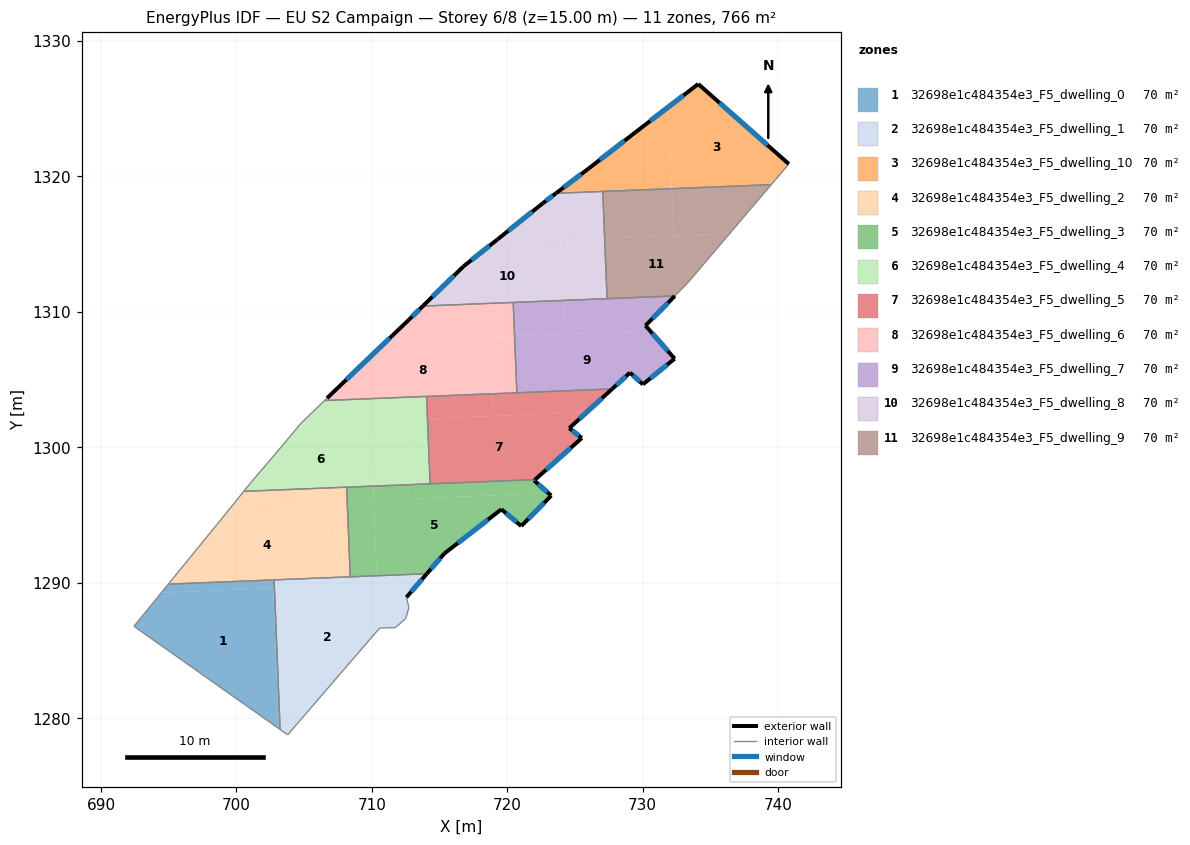
=== STOREY PLAN SPEC (per zone: floor XY polygon, exterior-wall plan segments, windows/doors) ===
zone 1: 32698e1c484354e3_F5_dwelling_0  (69.7 m²)
  floor: (702.72, 1289.59) (703.14, 1279.21) (692.43, 1286.77) (694.46, 1289.25)
  floor: (702.78, 1290.20) (702.81, 1289.59) (694.46, 1289.25) (694.97, 1289.88)
  floor: (702.81, 1289.59) (703.23, 1279.15) (703.14, 1279.21) (702.72, 1289.59)
  interior walls: 4
zone 2: 32698e1c484354e3_F5_dwelling_1  (69.7 m²)
  floor: (713.51, 1290.02) (712.56, 1288.91) (712.74, 1288.15) (712.50, 1287.33) (711.73, 1286.68) (710.58, 1286.64) (703.79, 1278.76) (703.23, 1279.15) (702.81, 1289.59)
  floor: (714.06, 1290.65) (713.51, 1290.02) (710.39, 1289.89) (710.37, 1290.50)
  floor: (707.47, 1290.39) (707.50, 1289.78) (702.81, 1289.59) (702.78, 1290.20)
  floor: (710.37, 1290.50) (710.39, 1289.89) (707.50, 1289.78) (707.47, 1290.39)
  exterior wall: (712.56, 1288.91) – (714.06, 1290.65)  [2.3 m]
    window: (712.91, 1289.32) – (713.71, 1290.24)  [1.9 m²]
  interior walls: 9
zone 3: 32698e1c484354e3_F5_dwelling_10  (69.7 m²)
  floor: (731.91, 1325.12) (732.15, 1319.09) (723.59, 1318.74) (726.03, 1320.59) (729.47, 1323.25)
  floor: (740.79, 1320.91) (739.50, 1319.38) (732.15, 1319.09) (731.91, 1325.12) (734.11, 1326.82)
  exterior wall: (740.79, 1320.91) – (734.11, 1326.82)  [8.9 m]
    window: (739.22, 1322.30) – (735.68, 1325.43)  [7.5 m²]
  exterior wall: (726.03, 1320.59) – (723.59, 1318.74)  [3.1 m]
    window: (725.46, 1320.16) – (724.17, 1319.18)  [2.6 m²]
  exterior wall: (729.47, 1323.25) – (726.03, 1320.59)  [4.3 m]
    window: (728.66, 1322.63) – (726.84, 1321.22)  [3.7 m²]
  exterior wall: (734.11, 1326.82) – (729.47, 1323.25)  [5.9 m]
    window: (733.02, 1325.98) – (730.56, 1324.09)  [4.9 m²]
  interior walls: 3
zone 4: 32698e1c484354e3_F5_dwelling_2  (69.7 m²)
  floor: (707.25, 1295.97) (707.47, 1290.39) (694.97, 1289.88) (698.53, 1294.25) (699.68, 1295.67)
  floor: (708.14, 1297.04) (708.41, 1290.42) (707.47, 1290.39) (707.25, 1295.97) (699.68, 1295.67) (700.55, 1296.74)
  interior walls: 6
zone 5: 32698e1c484354e3_F5_dwelling_3  (69.7 m²)
  floor: (723.04, 1296.60) (723.25, 1296.42) (721.04, 1294.17) (719.57, 1295.41) (715.36, 1292.15) (714.06, 1290.65) (710.37, 1290.50) (710.10, 1297.12) (713.17, 1297.24) (713.21, 1296.21)
  floor: (722.06, 1297.60) (721.99, 1297.54) (723.04, 1296.60) (713.21, 1296.21) (713.17, 1297.24)
  floor: (710.10, 1297.12) (710.37, 1290.50) (708.41, 1290.42) (708.14, 1297.04)
  exterior wall: (721.99, 1297.54) – (722.06, 1297.60)  [0.1 m]
    window: (722.01, 1297.55) – (722.04, 1297.59)  [0.1 m²]
  exterior wall: (723.25, 1296.42) – (721.99, 1297.54)  [1.7 m]
    window: (722.95, 1296.68) – (722.28, 1297.28)  [1.4 m²]
  exterior wall: (721.04, 1294.17) – (723.25, 1296.42)  [3.2 m]
    window: (721.56, 1294.70) – (722.73, 1295.89)  [2.7 m²]
  exterior wall: (719.57, 1295.41) – (721.04, 1294.17)  [1.9 m]
    window: (719.91, 1295.12) – (720.69, 1294.46)  [1.6 m²]
  exterior wall: (715.36, 1292.15) – (719.57, 1295.41)  [5.3 m]
    window: (716.35, 1292.91) – (718.58, 1294.64)  [4.5 m²]
  exterior wall: (714.06, 1290.65) – (715.36, 1292.15)  [2.0 m]
    window: (714.37, 1291.00) – (715.05, 1291.79)  [1.7 m²]
  interior walls: 4
zone 6: 32698e1c484354e3_F5_dwelling_4  (69.7 m²)
  floor: (709.91, 1301.93) (710.10, 1297.12) (700.55, 1296.74) (701.10, 1297.43) (703.41, 1300.13) (704.72, 1301.71) (704.73, 1301.73)
  floor: (712.98, 1302.06) (713.17, 1297.25) (710.10, 1297.12) (709.91, 1301.93)
  floor: (714.05, 1303.75) (714.11, 1302.10) (704.73, 1301.73) (706.51, 1303.44)
  floor: (714.11, 1302.10) (714.30, 1297.29) (713.17, 1297.25) (712.98, 1302.06)
  interior walls: 8
zone 7: 32698e1c484354e3_F5_dwelling_5  (69.7 m²)
  floor: (725.87, 1302.58) (724.58, 1301.40) (725.51, 1300.68) (722.06, 1297.60) (714.30, 1297.29) (714.11, 1302.10)
  floor: (727.75, 1304.30) (725.87, 1302.58) (718.95, 1302.30) (718.88, 1303.94)
  floor: (718.88, 1303.94) (718.95, 1302.30) (714.11, 1302.10) (714.05, 1303.75)
  exterior wall: (724.58, 1301.40) – (727.75, 1304.30)  [4.3 m]
    window: (725.32, 1302.08) – (727.00, 1303.62)  [3.6 m²]
  exterior wall: (725.51, 1300.68) – (724.58, 1301.40)  [1.2 m]
    window: (725.29, 1300.85) – (724.80, 1301.23)  [1.0 m²]
  exterior wall: (722.06, 1297.60) – (725.51, 1300.68)  [4.6 m]
    window: (722.87, 1298.32) – (724.70, 1299.95)  [3.9 m²]
  interior walls: 4
zone 8: 32698e1c484354e3_F5_dwelling_6  (69.7 m²)
  floor: (718.72, 1308.13) (718.88, 1303.94) (706.51, 1303.44) (706.69, 1303.62) (711.09, 1307.83)
  floor: (720.44, 1310.69) (720.54, 1308.21) (711.09, 1307.83) (712.74, 1309.41) (713.77, 1310.42)
  floor: (720.54, 1308.21) (720.71, 1304.01) (718.88, 1303.94) (718.72, 1308.13)
  exterior wall: (712.74, 1309.41) – (706.69, 1303.62)  [8.4 m]
    window: (711.32, 1308.05) – (708.11, 1304.98)  [7.1 m²]
  exterior wall: (713.77, 1310.42) – (712.74, 1309.41)  [1.4 m]
    window: (713.53, 1310.18) – (712.99, 1309.65)  [1.2 m²]
  interior walls: 5
zone 9: 32698e1c484354e3_F5_dwelling_7  (69.7 m²)
  floor: (730.53, 1308.61) (732.36, 1306.53) (730.02, 1304.63) (729.07, 1305.50) (727.75, 1304.30) (720.71, 1304.01) (720.54, 1308.21)
  floor: (732.38, 1311.17) (730.21, 1308.98) (730.53, 1308.61) (724.21, 1308.36) (724.12, 1310.83)
  floor: (724.12, 1310.83) (724.21, 1308.36) (720.54, 1308.21) (720.44, 1310.69)
  exterior wall: (732.36, 1306.53) – (730.21, 1308.98)  [3.3 m]
    window: (731.86, 1307.11) – (730.72, 1308.40)  [2.7 m²]
  exterior wall: (730.02, 1304.63) – (732.36, 1306.53)  [3.0 m]
    window: (730.57, 1305.08) – (731.81, 1306.09)  [2.5 m²]
  exterior wall: (729.07, 1305.50) – (730.02, 1304.63)  [1.3 m]
    window: (729.29, 1305.30) – (729.80, 1304.84)  [1.1 m²]
  exterior wall: (727.75, 1304.30) – (729.07, 1305.50)  [1.8 m]
    window: (728.06, 1304.58) – (728.76, 1305.22)  [1.5 m²]
  exterior wall: (730.21, 1308.98) – (732.38, 1311.17)  [3.1 m]
    window: (730.72, 1309.49) – (731.87, 1310.65)  [2.6 m²]
  interior walls: 4
zone 10: 32698e1c484354e3_F5_dwelling_8  (69.7 m²)
  floor: (723.94, 1315.28) (724.12, 1310.83) (713.77, 1310.42) (716.77, 1313.35) (718.96, 1315.08)
  floor: (727.06, 1318.88) (727.19, 1315.41) (718.96, 1315.08) (719.28, 1315.34) (722.64, 1318.02) (723.59, 1318.74)
  floor: (727.19, 1315.41) (727.37, 1310.96) (724.12, 1310.83) (723.94, 1315.28)
  exterior wall: (716.77, 1313.35) – (713.77, 1310.42)  [4.2 m]
    window: (716.07, 1312.66) – (714.48, 1311.11)  [3.5 m²]
  exterior wall: (719.28, 1315.34) – (716.77, 1313.35)  [3.2 m]
    window: (718.69, 1314.88) – (717.36, 1313.82)  [2.7 m²]
  exterior wall: (722.64, 1318.02) – (719.28, 1315.34)  [4.3 m]
    window: (721.85, 1317.39) – (720.07, 1315.97)  [3.6 m²]
  exterior wall: (723.59, 1318.74) – (722.64, 1318.02)  [1.2 m]
    window: (723.37, 1318.57) – (722.86, 1318.19)  [1.0 m²]
  interior walls: 4
zone 11: 32698e1c484354e3_F5_dwelling_9  (69.7 m²)
  floor: (739.50, 1319.38) (736.44, 1315.79) (732.29, 1315.62) (732.15, 1319.09)
  floor: (736.44, 1315.79) (733.32, 1312.11) (732.38, 1311.17) (727.37, 1310.96) (727.19, 1315.41)
  floor: (732.15, 1319.09) (732.29, 1315.62) (727.19, 1315.41) (727.06, 1318.88)
  interior walls: 5

=== DERIVED (storey summary) ===
Building: EU S2 Campaign
Storey: 6 of 8  (floor level z = 15.00 m)
Storey gross floor area: 766.4 m²
Zones on this storey: 11
  - 32698e1c484354e3_F5_dwelling_0: floor 69.7 m²
  - 32698e1c484354e3_F5_dwelling_1: floor 69.7 m²; exterior wall 2.3 m (6.9 m²); 1 window(s) 1.9 m²; WWR 28.1%
  - 32698e1c484354e3_F5_dwelling_10: floor 69.7 m²; exterior wall 22.2 m (66.5 m²); 4 window(s) 18.7 m²; WWR 28.1%
  - 32698e1c484354e3_F5_dwelling_2: floor 69.7 m²
  - 32698e1c484354e3_F5_dwelling_3: floor 69.7 m²; exterior wall 14.2 m (42.5 m²); 6 window(s) 11.9 m²; WWR 28.1%
  - 32698e1c484354e3_F5_dwelling_4: floor 69.7 m²
  - 32698e1c484354e3_F5_dwelling_5: floor 69.7 m²; exterior wall 10.1 m (30.3 m²); 3 window(s) 8.5 m²; WWR 28.1%
  - 32698e1c484354e3_F5_dwelling_6: floor 69.7 m²; exterior wall 9.8 m (29.5 m²); 2 window(s) 8.3 m²; WWR 28.1%
  - 32698e1c484354e3_F5_dwelling_7: floor 69.7 m²; exterior wall 12.4 m (37.3 m²); 5 window(s) 10.5 m²; WWR 28.1%
  - 32698e1c484354e3_F5_dwelling_8: floor 69.7 m²; exterior wall 12.9 m (38.7 m²); 4 window(s) 10.9 m²; WWR 28.1%
  - 32698e1c484354e3_F5_dwelling_9: floor 69.7 m²
Zone adjacency (shared interzone walls):
  - 32698e1c484354e3_F5_dwelling_0 ↔ 32698e1c484354e3_F5_dwelling_1
  - 32698e1c484354e3_F5_dwelling_1 ↔ 32698e1c484354e3_F5_dwelling_2
  - 32698e1c484354e3_F5_dwelling_1 ↔ 32698e1c484354e3_F5_dwelling_3
  - 32698e1c484354e3_F5_dwelling_10 ↔ 32698e1c484354e3_F5_dwelling_8
  - 32698e1c484354e3_F5_dwelling_10 ↔ 32698e1c484354e3_F5_dwelling_9
  - 32698e1c484354e3_F5_dwelling_2 ↔ 32698e1c484354e3_F5_dwelling_3
  - 32698e1c484354e3_F5_dwelling_2 ↔ 32698e1c484354e3_F5_dwelling_4
  - 32698e1c484354e3_F5_dwelling_3 ↔ 32698e1c484354e3_F5_dwelling_4
  - 32698e1c484354e3_F5_dwelling_3 ↔ 32698e1c484354e3_F5_dwelling_5
  - 32698e1c484354e3_F5_dwelling_4 ↔ 32698e1c484354e3_F5_dwelling_5
  - 32698e1c484354e3_F5_dwelling_4 ↔ 32698e1c484354e3_F5_dwelling_6
  - 32698e1c484354e3_F5_dwelling_5 ↔ 32698e1c484354e3_F5_dwelling_6
  - 32698e1c484354e3_F5_dwelling_5 ↔ 32698e1c484354e3_F5_dwelling_7
  - 32698e1c484354e3_F5_dwelling_6 ↔ 32698e1c484354e3_F5_dwelling_7
  - 32698e1c484354e3_F5_dwelling_6 ↔ 32698e1c484354e3_F5_dwelling_8
  - 32698e1c484354e3_F5_dwelling_7 ↔ 32698e1c484354e3_F5_dwelling_8
  - 32698e1c484354e3_F5_dwelling_7 ↔ 32698e1c484354e3_F5_dwelling_9
  - 32698e1c484354e3_F5_dwelling_8 ↔ 32698e1c484354e3_F5_dwelling_9